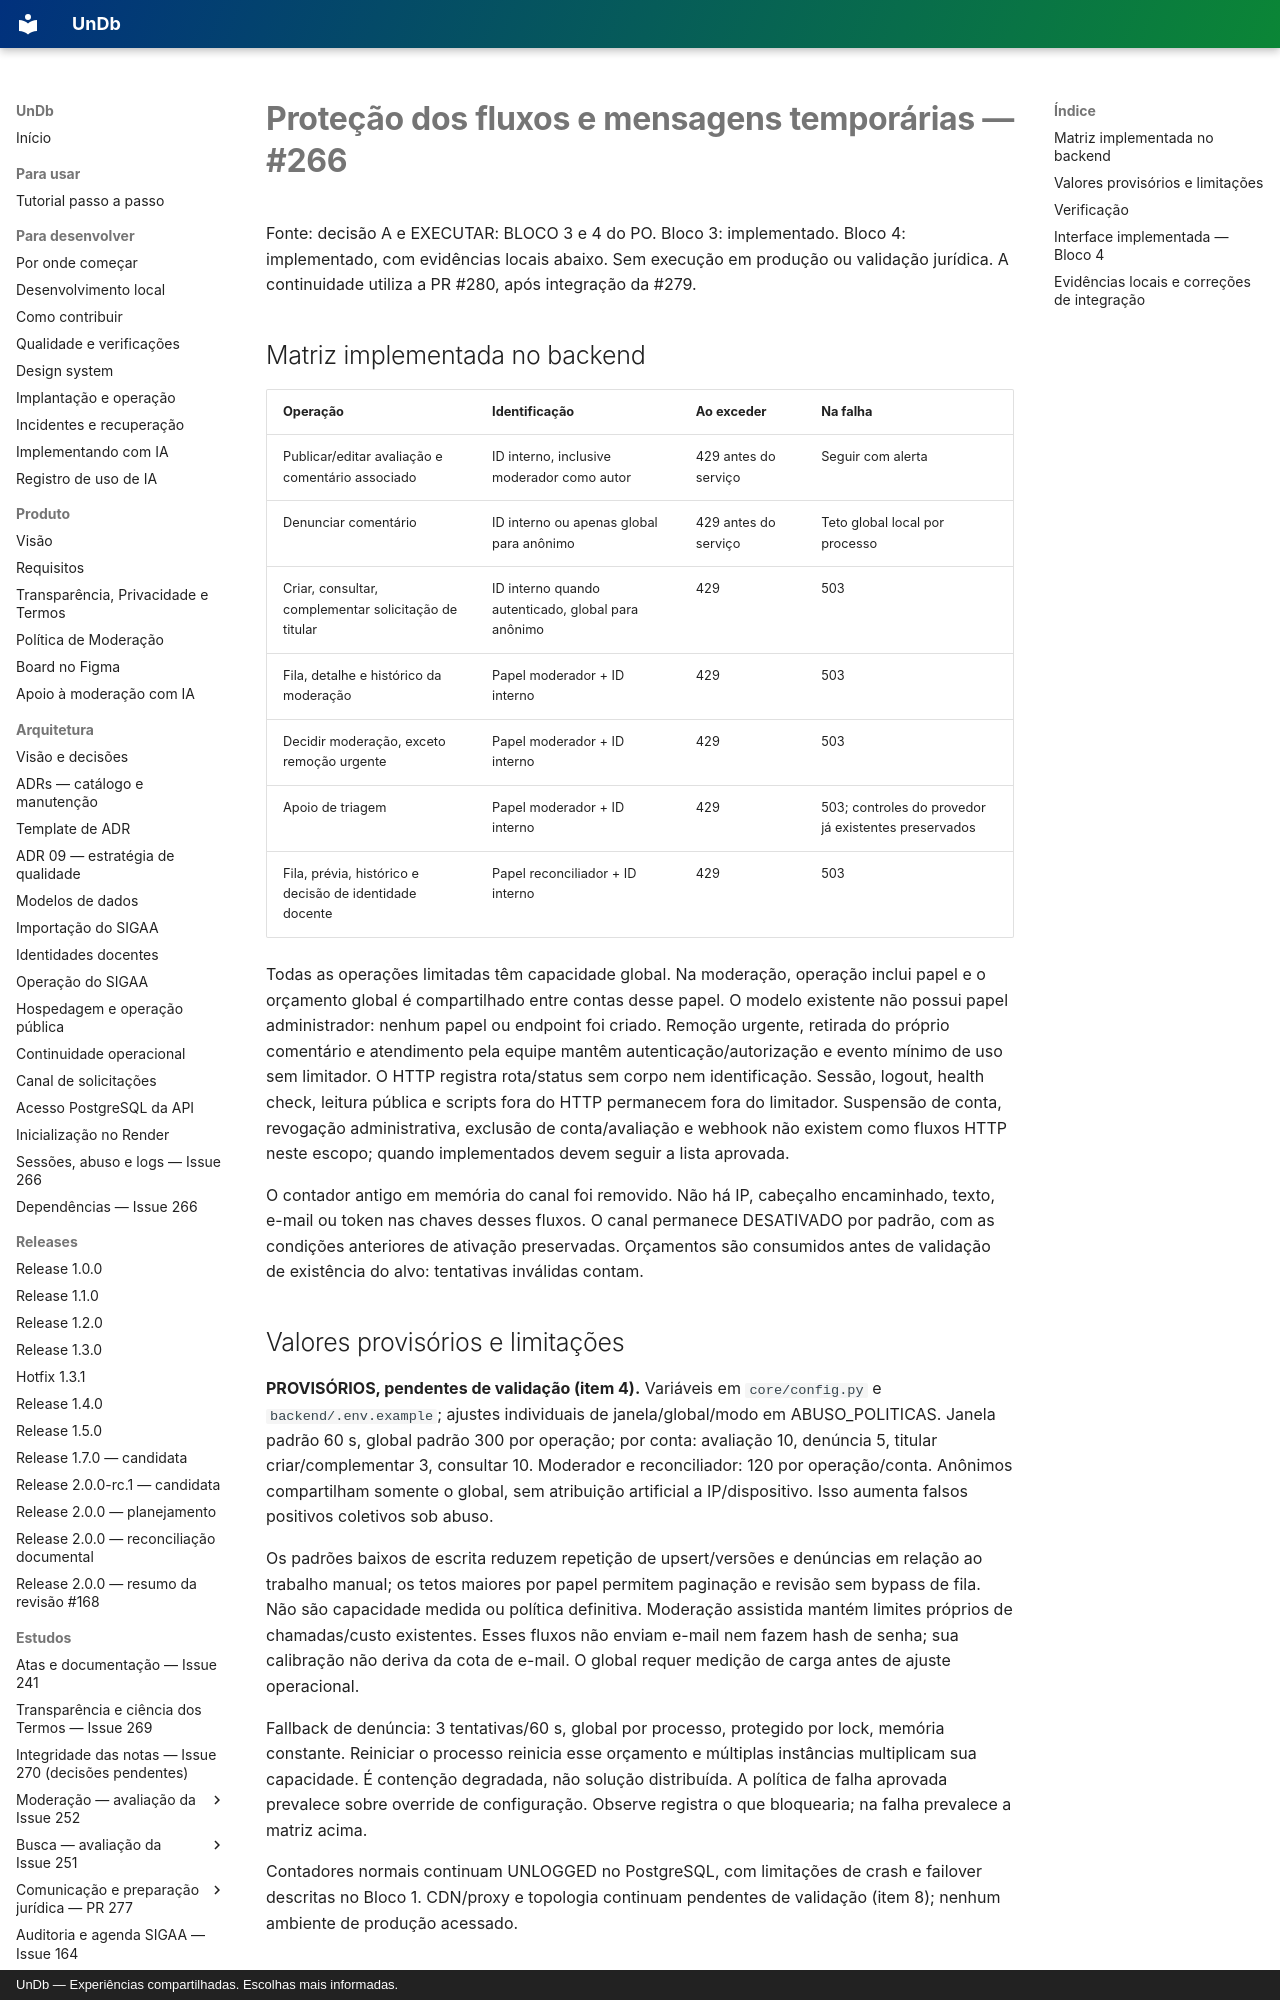

repository: unb-mds/2026-02-UnDb · page: seguranca/limitador-fluxos-blocos-3-4/index.html · generator: mkdocs · copyright: UnDb — Experiências compartilhadas. Escolhas mais informadas.

# Proteção dos fluxos e mensagens temporárias — #266

Fonte: decisão A e EXECUTAR: BLOCO 3 e 4 do PO. Bloco 3: implementado.
Bloco 4: implementado, com evidências locais abaixo. Sem execução em produção
ou validação jurídica. A continuidade utiliza a PR #280, após integração da #279.

## Matriz implementada no backend

| Operação | Identificação | Ao exceder | Na falha |
| --- | --- | --- | --- |
| Publicar/editar avaliação e comentário associado | ID interno, inclusive moderador como autor | 429 antes do serviço | Seguir com alerta |
| Denunciar comentário | ID interno ou apenas global para anônimo | 429 antes do serviço | Teto global local por processo |
| Criar, consultar, complementar solicitação de titular | ID interno quando autenticado, global para anônimo | 429 | 503 |
| Fila, detalhe e histórico da moderação | Papel moderador + ID interno | 429 | 503 |
| Decidir moderação, exceto remoção urgente | Papel moderador + ID interno | 429 | 503 |
| Apoio de triagem | Papel moderador + ID interno | 429 | 503; controles do provedor já existentes preservados |
| Fila, prévia, histórico e decisão de identidade docente | Papel reconciliador + ID interno | 429 | 503 |

Todas as operações limitadas têm capacidade global. Na moderação, operação inclui
papel e o orçamento global é compartilhado entre contas desse papel. O modelo
existente não possui papel administrador: nenhum papel ou endpoint foi criado.
Remoção urgente, retirada do próprio comentário e atendimento pela equipe mantêm
autenticação/autorização e evento mínimo de uso sem limitador. O HTTP registra
rota/status sem corpo nem identificação. Sessão, logout, health check, leitura
pública e scripts fora do HTTP permanecem fora do limitador. Suspensão de conta,
revogação administrativa, exclusão de conta/avaliação e webhook não existem como
fluxos HTTP neste escopo; quando implementados devem seguir a lista aprovada.

O contador antigo em memória do canal foi removido. Não há IP, cabeçalho encaminhado,
texto, e-mail ou token nas chaves desses fluxos. O canal permanece DESATIVADO por
padrão, com as condições anteriores de ativação preservadas. Orçamentos são
consumidos antes de validação de existência do alvo: tentativas inválidas contam.

## Valores provisórios e limitações

**PROVISÓRIOS, pendentes de validação (item 4).** Variáveis em `core/config.py` e
`backend/.env.example`; ajustes individuais de janela/global/modo em ABUSO_POLITICAS.
Janela padrão 60 s, global padrão 300 por operação; por conta: avaliação 10,
denúncia 5, titular criar/complementar 3, consultar 10. Moderador e reconciliador:
120 por operação/conta. Anônimos compartilham somente o global, sem atribuição
artificial a IP/dispositivo. Isso aumenta falsos positivos coletivos sob abuso.

Os padrões baixos de escrita reduzem repetição de upsert/versões e denúncias em
relação ao trabalho manual; os tetos maiores por papel permitem paginação e
revisão sem bypass de fila. Não são capacidade medida ou política definitiva.
Moderação assistida mantém limites próprios de chamadas/custo existentes.
Esses fluxos não enviam e-mail nem fazem hash de senha; sua calibração não deriva
da cota de e-mail. O global requer medição de carga antes de ajuste operacional.

Fallback de denúncia: 3 tentativas/60 s, global por processo, protegido por lock,
memória constante. Reiniciar o processo reinicia esse orçamento e múltiplas
instâncias multiplicam sua capacidade. É contenção degradada, não solução
distribuída. A política de falha aprovada prevalece sobre override de configuração.
Observe registra o que bloquearia; na falha prevalece a matriz acima.

Contadores normais continuam UNLOGGED no PostgreSQL, com limitações de crash e
failover descritas no Bloco 1. CDN/proxy e topologia continuam pendentes de
validação (item 8); nenhum ambiente de produção acessado.
